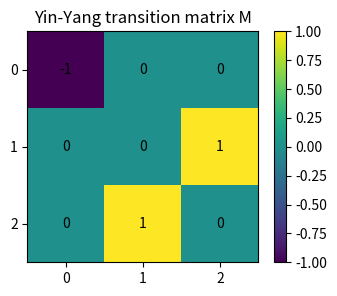
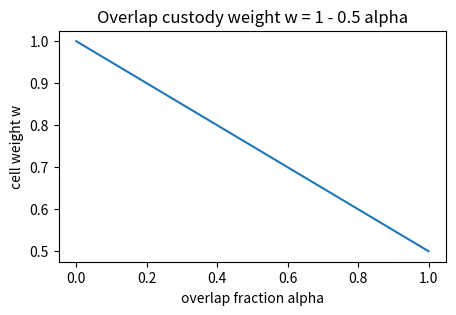
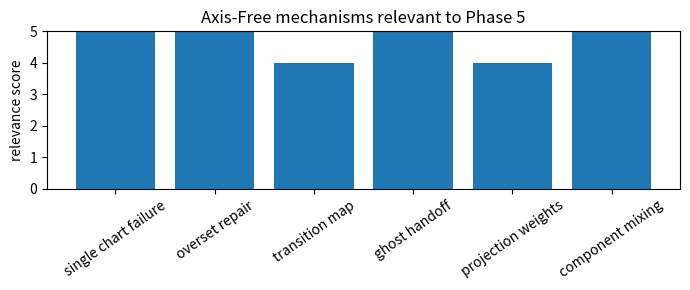
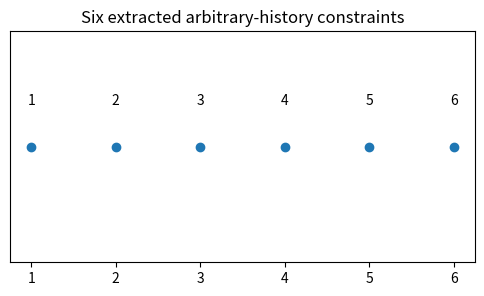

Write Python code to recreate these figures, in order.
import numpy as np
import matplotlib.pyplot as plt
M = np.array([[-1,0,0],[0,0,1],[0,1,0]], dtype=float)
I = np.eye(3)
orth = np.max(np.abs(M.T @ M - I))
invol = np.max(np.abs(M @ M - I))
det = np.linalg.det(M)
passed = orth < 1e-12 and invol < 1e-12 and abs(det-1) < 1e-12
fig, ax = plt.subplots(figsize=(4,3))
im=ax.imshow(M, vmin=-1, vmax=1)
ax.set_title('Yin-Yang transition matrix M')
ax.set_xticks([0,1,2]); ax.set_yticks([0,1,2])
for i in range(3):
    for j in range(3): ax.text(j,i,int(M[i,j]),ha='center',va='center')
plt.colorbar(im, ax=ax)
plt.show()
print('PASS' if passed else 'FAIL', {'orthogonal_residual': orth, 'involutive_residual': invol, 'det': det})


alpha = np.linspace(0,1,101)
w = 1 - 0.5*alpha
passed = w.min() >= 0.5-1e-12 and w.max() <= 1+1e-12 and abs((0.5+0.5)-1)<1e-12
fig, ax = plt.subplots(figsize=(5,3))
ax.plot(alpha, w)
ax.set_xlabel('overlap fraction alpha')
ax.set_ylabel('cell weight w')
ax.set_title('Overlap custody weight w = 1 - 0.5 alpha')
plt.show()
print('PASS' if passed else 'FAIL', {'min_weight': float(w.min()), 'max_weight': float(w.max()), 'full_overlap_pair_sum': 1.0})


mechanisms = ['single chart failure','overset repair','transition map','ghost handoff','projection weights','component mixing']
scores = [5,5,4,5,4,5]
passed = min(scores) >= 4
fig, ax = plt.subplots(figsize=(7,3))
ax.bar(mechanisms, scores)
ax.set_ylim(0,5)
ax.set_ylabel('relevance score')
ax.set_title('Axis-Free mechanisms relevant to Phase 5')
ax.tick_params(axis='x', rotation=35)
plt.tight_layout(); plt.show()
print('PASS' if passed else 'FAIL', {'min_score': min(scores), 'mechanism_count': len(mechanisms)})


constraints = ['no single-chart global claim','retain transition maps','projection weights','interior-derived boundary handoff','scalar != tensor closure','auxiliary readout separated']
passed = len(constraints) == 6
fig, ax = plt.subplots(figsize=(6,3))
ax.scatter(range(len(constraints)), [1]*len(constraints))
for i,c in enumerate(constraints): ax.text(i,1.02,str(i+1),ha='center')
ax.set_yticks([]); ax.set_xticks(range(len(constraints)))
ax.set_xticklabels([str(i+1) for i in range(len(constraints))])
ax.set_title('Six extracted arbitrary-history constraints')
plt.show()
print('PASS' if passed else 'FAIL', {'constraint_count': len(constraints), 'constraints': constraints})
